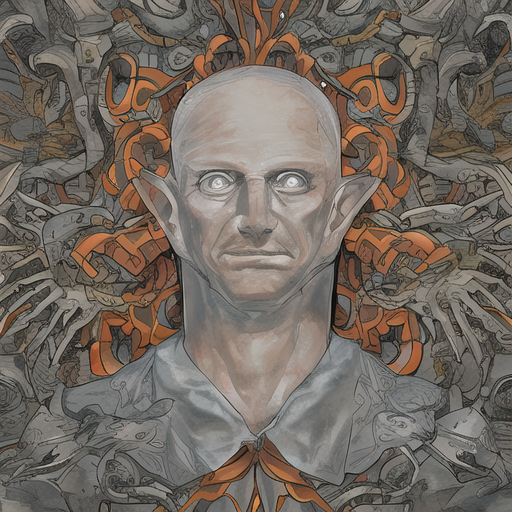
Generation parameters embedded in this image by AUTOMATIC1111 Stable Diffusion web UI or a fork of it (Forge, ...) (PNG 'parameters' text chunk):
person
Steps: 50, Sampler: DDIM, CFG scale: 7, Seed: 686573690, Size: 512x512, Model hash: 38c1ebe3, Clip skip: 2, ENSD: 31337